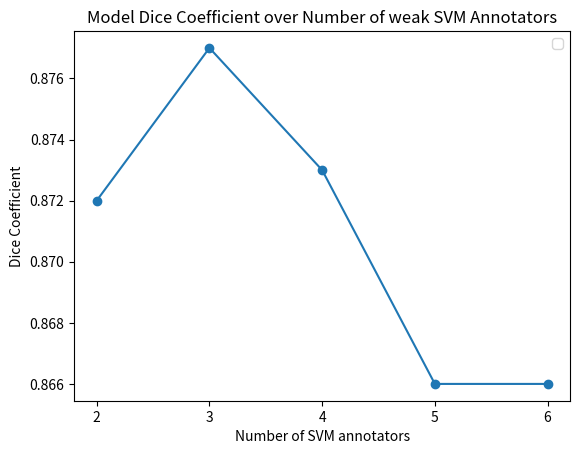

Write Python code to recreate this figure.


import matplotlib.pyplot as plt

# Labeled data values
labeled_data = [2, 3, 4, 5, 6]

# Model accuracy values
model_accuracy_1 = [0.872, 0.877, 0.873, 0.866, 0.866]
#model_accuracy_2 = [0.912, 0.919, 0.925, 0.929]

xtick_locations = [2, 3, 4, 5, 6]
xtick_labels = ['2', '3', '4', '5','6']
plt.xticks(xtick_locations, xtick_labels)

# Plot the line diagrams
plt.plot(labeled_data, model_accuracy_1, marker='o')
#plt.plot(labeled_data, model_accuracy_2, marker='s', label='Model 2')

# Set the title and labels for the diagram
plt.title('Model Dice Coefficient over Number of weak SVM Annotators')
plt.xlabel('Number of SVM annotators')
plt.ylabel('Dice Coefficient')

# Add a legend to the diagram
plt.legend()

# Show the diagram
plt.show()